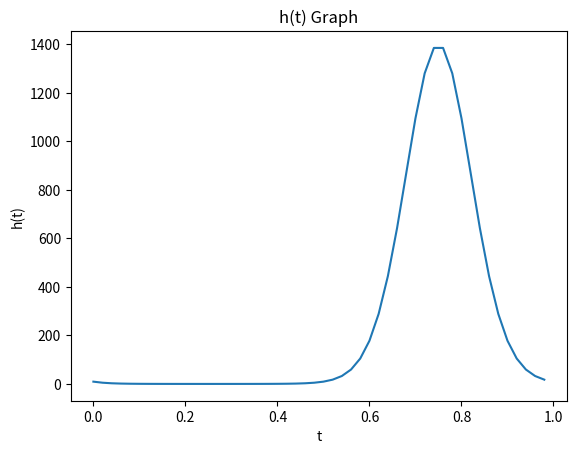

Reproduce this figure in Python.
import numpy as np
import matplotlib.pyplot as plt


class Visualising:
    def __init__(self, t_range):
        self.t = t_range
        self.lambdat = 5 * np.sin(2 * np.pi * self.t)
        self.ht = 3 * np.pi * np.exp(-self.lambdat)

    def plot(self):
        plt.plot(self.t, self.ht)
        plt.title('h(t) Graph')
        plt.xlabel('t')
        plt.ylabel('h(t)')
        plt.show()


f1 = Visualising(np.arange(0, 1, 0.02))  # adjust the range and step of t. The minimal positive period is 1
f1.plot()